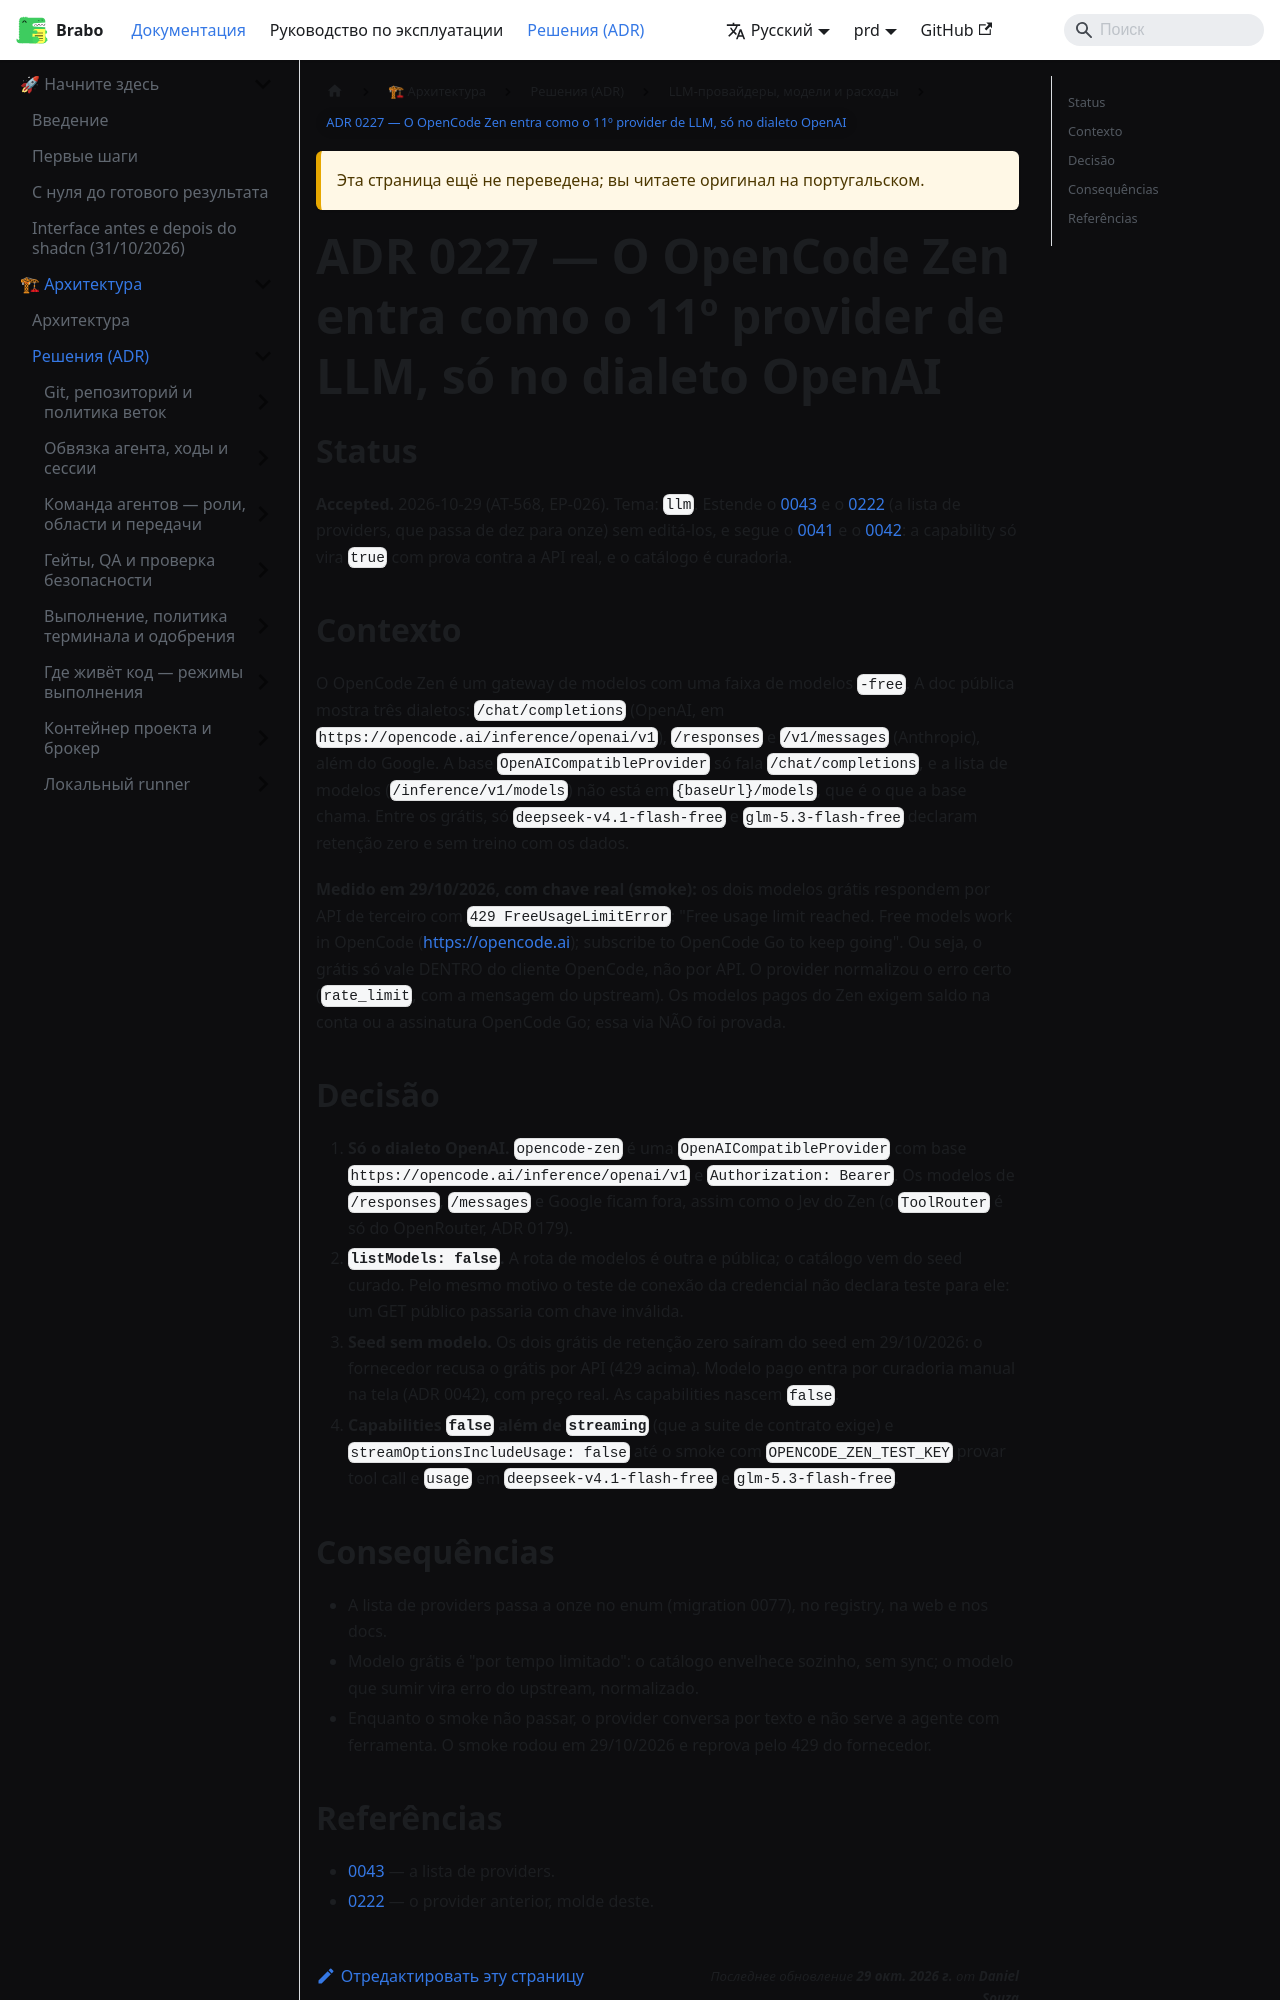

repository: daneiel/brabo · page: prd/ru/adr/0227-provider-opencode-zen-de-llm.html · generator: docusaurus

# ADR 0227 — O OpenCode Zen entra como o 11º provider de LLM, só no dialeto OpenAI

## Status

**Accepted.** 2026-10-29 (AT-568, EP-026). Tema: `llm`. Estende o
[0043](0043-seis-providers-de-llm-e-o-fechamento-da-fase-9b.md) e o
[0222](0222-provider-9router-de-llm.md) (a lista de providers, que passa de dez
para onze) sem editá-los, e segue o
[0041](0041-base-openai-compativel-e-contrato-de-llm-providers.md) e o
[0042](0042-catalogo-vivo-ciclo-de-vida-do-modelo-e-preco-auditavel.md): a
capability só vira `true` com prova contra a API real, e o catálogo é curadoria.

## Contexto

O OpenCode Zen é um gateway de modelos com uma faixa de modelos `-free`. A doc
pública mostra três dialetos: `/chat/completions` (OpenAI, em
`https://opencode.ai/inference/openai/v1`), `/responses` e `/v1/messages`
(Anthropic), além do Google. A base `OpenAICompatibleProvider` só fala
`/chat/completions`, e a lista de modelos (`/inference/v1/models`) não está em
`{baseUrl}/models`, que é o que a base chama. Entre os grátis, só
`deepseek-v4.1-flash-free` e `glm-5.3-flash-free` declaram retenção zero e sem
treino com os dados.

**Medido em 29/10/2026, com chave real (smoke):** os dois modelos grátis
respondem por API de terceiro com `429 FreeUsageLimitError`: "Free usage limit
reached. Free models work in OpenCode (https://opencode.ai); subscribe to
OpenCode Go to keep going". Ou seja, o grátis só vale DENTRO do cliente OpenCode,
não por API. O provider normalizou o erro certo (`rate_limit`, com a mensagem do
upstream). Os modelos pagos do Zen exigem saldo na conta ou a assinatura OpenCode
Go; essa via NÃO foi provada.
